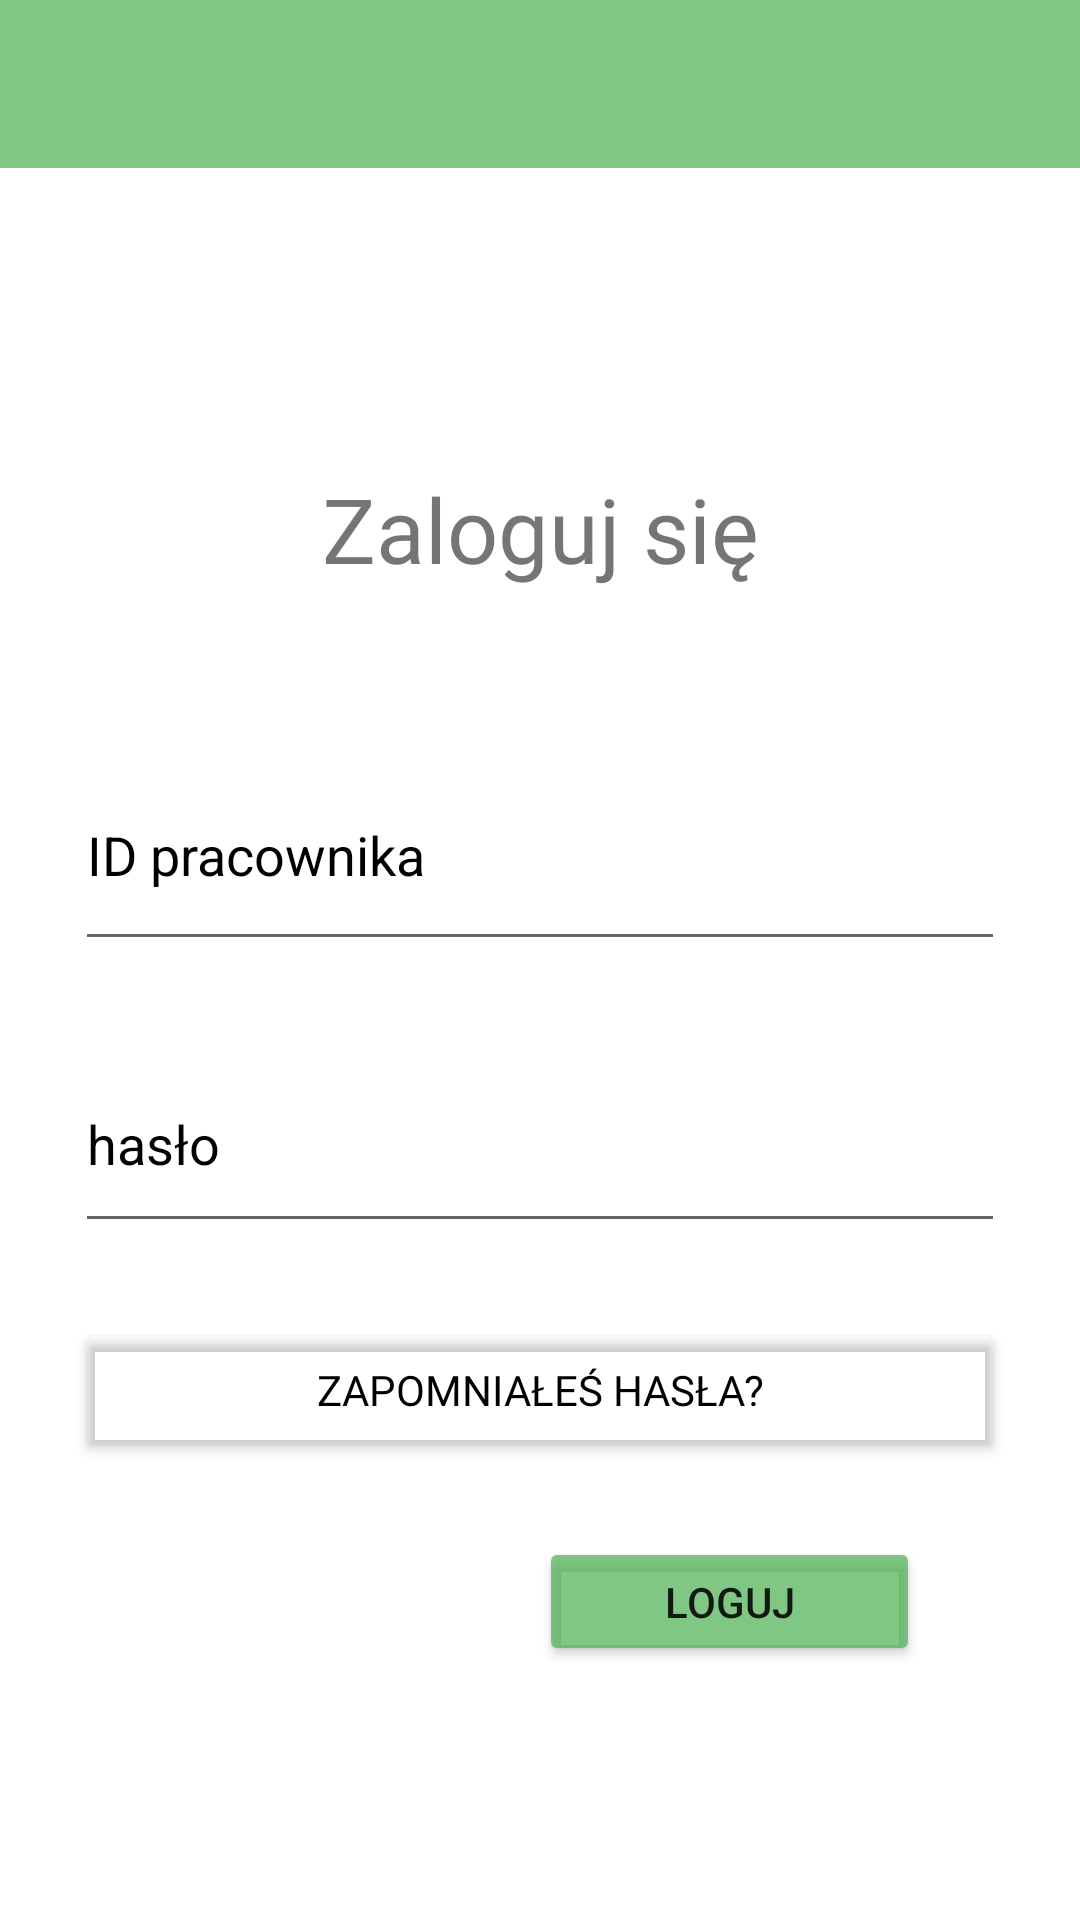

The Android layout XML behind this screen, and the referenced resources:
<!-- AndroidManifest.xml: application theme Theme.BazyDanych -->
<!-- res/layout/login.xml -->
<?xml version="1.0" encoding="utf-8"?>
<androidx.constraintlayout.widget.ConstraintLayout xmlns:android="http://schemas.android.com/apk/res/android"
    xmlns:app="http://schemas.android.com/apk/res-auto"
    xmlns:tools="http://schemas.android.com/tools"
    android:layout_width="match_parent"
    android:layout_height="match_parent">


    <Button
        android:id="@+id/button"
        android:layout_width="127dp"
        android:layout_height="43dp"
        android:layout_marginTop="25dp"
        android:text="@string/login_button"
        app:backgroundTint="#B34BAF50"
        app:layout_constraintEnd_toEndOf="parent"
        app:layout_constraintHorizontal_bias="0.771"
        app:layout_constraintStart_toStartOf="parent"
        app:layout_constraintTop_toBottomOf="@+id/Forgot_password" />

    <TextView
        android:id="@+id/Reset"
        android:layout_width="0dp"
        android:layout_height="wrap_content"
        android:layout_marginTop="100dp"
        android:fontFamily="@font/baloo"
        android:gravity="center_horizontal"
        android:text="@string/login"
        android:textSize="30sp"
        app:layout_constraintHorizontal_bias="0.0"
        app:layout_constraintLeft_toLeftOf="parent"
        app:layout_constraintRight_toRightOf="parent"
        app:layout_constraintTop_toBottomOf="@+id/toolbar" />

    <androidx.appcompat.widget.Toolbar
        android:id="@+id/toolbar"
        android:layout_width="match_parent"
        android:layout_height="wrap_content"
        android:background="#B34BAF50"
        android:minHeight="?attr/actionBarSize"
        android:theme="?attr/actionBarTheme"
        app:layout_constraintEnd_toEndOf="parent"
        app:layout_constraintStart_toStartOf="parent"
        app:layout_constraintTop_toTopOf="parent"
        app:titleTextColor="#000000" />

    <EditText
        android:id="@+id/Forgot_second"
        android:layout_width="0dp"
        android:layout_height="69dp"
        android:layout_marginStart="25dp"
        android:layout_marginLeft="25dp"
        android:layout_marginTop="25dp"
        android:layout_marginEnd="25dp"
        android:layout_marginRight="25dp"
        android:ems="10"
        android:hint="@string/haslo"
        android:inputType="textPassword"
        android:textColorHint="@color/black"
        app:layout_constraintEnd_toEndOf="parent"
        app:layout_constraintHorizontal_bias="0.0"
        app:layout_constraintStart_toStartOf="parent"
        app:layout_constraintTop_toBottomOf="@+id/Forgot_first"
        android:autofillHints="" />

    <EditText
        android:id="@+id/Forgot_first"
        android:layout_width="0dp"
        android:layout_height="74dp"
        android:layout_marginStart="25dp"
        android:layout_marginLeft="25dp"
        android:layout_marginTop="50dp"
        android:layout_marginEnd="25dp"
        android:layout_marginRight="25dp"
        android:autofillHints=""
        android:ems="10"
        android:hint="@string/login_hint"
        android:inputType="numberSigned"
        android:textColorHint="@color/black"
        app:layout_constraintEnd_toEndOf="parent"
        app:layout_constraintHorizontal_bias="0.0"
        app:layout_constraintStart_toStartOf="parent"
        app:layout_constraintTop_toBottomOf="@+id/Reset" />

    <Button
        android:id="@+id/Forgot_password"
        android:layout_width="0dp"
        android:layout_height="wrap_content"
        android:layout_marginStart="25dp"
        android:layout_marginLeft="25dp"
        android:layout_marginTop="25dp"
        android:layout_marginEnd="25dp"
        android:layout_marginRight="25dp"
        android:fontFamily="@font/baloo"
        android:text="@string/f_pwd"
        android:textColor="#000000"
        android:textColorHighlight="#00FFFFFF"
        android:textColorHint="#00FFFFFF"
        android:textColorLink="#00FFFFFF"
        app:backgroundTint="#00FFFFFF"
        app:iconTint="#00FFFFFF"
        app:layout_constraintEnd_toEndOf="parent"
        app:layout_constraintStart_toStartOf="parent"
        app:layout_constraintTop_toBottomOf="@+id/Forgot_second" />

</androidx.constraintlayout.widget.ConstraintLayout>
<!-- resources referenced by this layout -->
<resources>
  <string name="f_pwd">Zapomniałeś hasła?</string>
  <string name="haslo">hasło</string>
  <string name="login">Zaloguj się</string>
  <string name="login_button">Loguj</string>
  <string name="login_hint">ID pracownika</string>
  <style name="Theme.BazyDanych" parent="Theme.MaterialComponents.Light.NoActionBar">
          
          <item name="colorPrimary">#B34BAF50</item>
          <item name="colorPrimaryVariant">#B34BAF50</item>
          <item name="colorOnPrimary">@color/white</item>
          
          <item name="colorSecondary">#B34BAF50</item>
          <item name="colorSecondaryVariant">#B34BAF50</item>
          <item name="colorOnSecondary">@color/black</item>
          
          <item name="android:statusBarColor" tools:targetApi="l">?attr/colorPrimaryVariant</item>
          
          <item name="windowActionBar">false</item>
          <item name="windowNoTitle">true</item>
      </style>
  <!-- not gathered from this repository: default colours our renderer supplied (Android Studio template values) -->
  <color name="black">#FF000000</color>
  <color name="white">#FFFFFFFF</color>
</resources>
